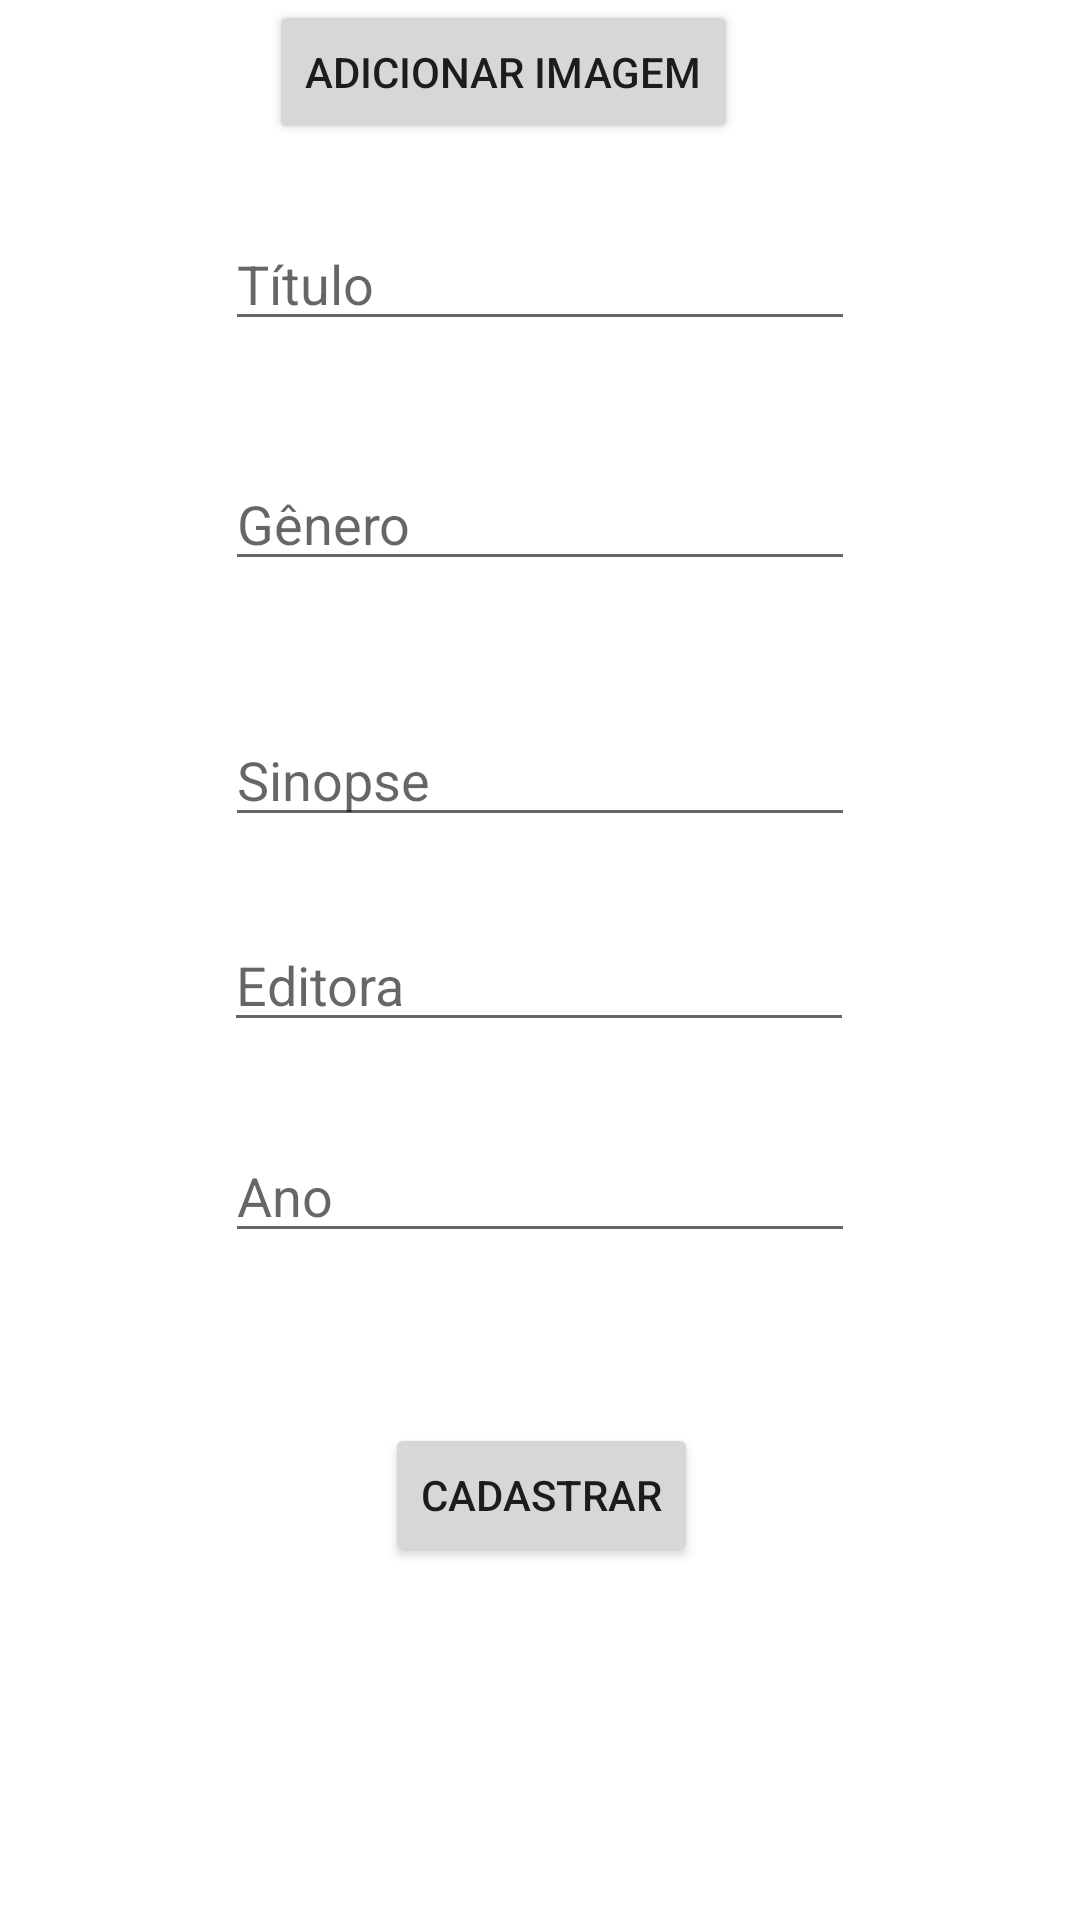

This screen was rendered from an Android layout file. Write that file and the resources it references.
<!-- AndroidManifest.xml: application theme Theme.Livros_Matheus -->
<!-- res/layout/cadastro.xml -->
<?xml version="1.0" encoding="utf-8"?>
<androidx.constraintlayout.widget.ConstraintLayout xmlns:android="http://schemas.android.com/apk/res/android"
    xmlns:app="http://schemas.android.com/apk/res-auto"
    xmlns:tools="http://schemas.android.com/tools"
    android:layout_width="match_parent"
    android:layout_height="match_parent">

    <TextView
        android:id="@+id/textView"
        android:layout_width="wrap_content"
        android:layout_height="wrap_content"
        android:layout_marginStart="133dp"
        android:layout_marginTop="30dp"
        android:layout_marginEnd="133dp"
        android:layout_marginBottom="661dp"
        android:text="Cadastro"
        android:textSize="30sp"
        android:textStyle="bold"
        app:layout_constraintBottom_toBottomOf="parent"
        app:layout_constraintEnd_toEndOf="parent"
        app:layout_constraintStart_toStartOf="parent"
        app:layout_constraintTop_toTopOf="parent" />

    <Button
        android:id="@+id/addImagemBotao"
        android:layout_width="wrap_content"
        android:layout_height="wrap_content"
        android:layout_marginStart="114dp"
        android:layout_marginTop="20dp"
        android:layout_marginEnd="114dp"
        android:layout_marginBottom="592dp"
        android:text="Adicionar Imagem"
        app:layout_constraintBottom_toBottomOf="parent"
        app:layout_constraintEnd_toEndOf="parent"
        app:layout_constraintHorizontal_bias="1.0"
        app:layout_constraintStart_toStartOf="parent"
        app:layout_constraintTop_toBottomOf="@+id/textView"
        app:layout_constraintVertical_bias="1.0" />

    <EditText
        android:id="@+id/nomeInput"
        android:layout_width="wrap_content"
        android:layout_height="wrap_content"
        android:layout_marginStart="96dp"
        android:layout_marginTop="22dp"
        android:layout_marginEnd="96dp"
        android:layout_marginBottom="524dp"
        android:ems="10"
        android:hint="Título"
        android:inputType="textPersonName"
        app:layout_constraintBottom_toBottomOf="parent"
        app:layout_constraintEnd_toEndOf="parent"
        app:layout_constraintStart_toStartOf="parent"
        app:layout_constraintTop_toBottomOf="@+id/addImagemBotao" />

    <EditText
        android:id="@+id/generoInput"
        android:layout_width="wrap_content"
        android:layout_height="wrap_content"
        android:layout_marginStart="96dp"
        android:layout_marginTop="40dp"
        android:layout_marginEnd="96dp"
        android:layout_marginBottom="448dp"
        android:ems="10"
        android:hint="Gênero"
        android:inputType="textPersonName"
        app:layout_constraintBottom_toBottomOf="parent"
        app:layout_constraintEnd_toEndOf="parent"
        app:layout_constraintStart_toStartOf="parent"
        app:layout_constraintTop_toBottomOf="@+id/nomeInput" />

    <EditText
        android:id="@+id/sinopseInput"
        android:layout_width="wrap_content"
        android:layout_height="wrap_content"
        android:layout_marginStart="101dp"
        android:layout_marginTop="45dp"
        android:layout_marginEnd="101dp"
        android:layout_marginBottom="362dp"
        android:ems="10"
        android:hint="Sinopse"
        android:inputType="textPersonName"
        app:layout_constraintBottom_toBottomOf="parent"
        app:layout_constraintEnd_toEndOf="parent"
        app:layout_constraintStart_toStartOf="parent"
        app:layout_constraintTop_toBottomOf="@+id/generoInput" />

    <Button
        android:id="@+id/cadastroBotao"
        android:layout_width="wrap_content"
        android:layout_height="wrap_content"
        android:layout_marginStart="132dp"
        android:layout_marginTop="50dp"
        android:layout_marginEnd="132dp"
        android:layout_marginBottom="10dp"
        android:text="Cadastrar"
        app:layout_constraintBottom_toBottomOf="parent"
        app:layout_constraintEnd_toEndOf="parent"
        app:layout_constraintHorizontal_bias="0.454"
        app:layout_constraintStart_toStartOf="parent"
        app:layout_constraintTop_toBottomOf="@+id/sinopseInput"
        app:layout_constraintVertical_bias="0.574" />

    <EditText
        android:id="@+id/editoraInput"
        android:layout_width="wrap_content"
        android:layout_height="wrap_content"
        android:layout_marginStart="100dp"
        android:layout_marginTop="27dp"
        android:layout_marginEnd="101dp"
        android:ems="10"
        android:hint="Editora"
        android:inputType="textPersonName"
        app:layout_constraintEnd_toEndOf="parent"
        app:layout_constraintStart_toStartOf="parent"
        app:layout_constraintTop_toBottomOf="@+id/sinopseInput" />

    <EditText
        android:id="@+id/anoInput"
        android:layout_width="wrap_content"
        android:layout_height="wrap_content"
        android:layout_marginTop="29dp"
        android:layout_marginBottom="47dp"
        android:ems="10"
        android:hint="Ano"
        android:inputType="textPersonName"
        app:layout_constraintBottom_toTopOf="@+id/cadastroBotao"
        app:layout_constraintEnd_toEndOf="parent"
        app:layout_constraintStart_toStartOf="parent"
        app:layout_constraintTop_toBottomOf="@+id/editoraInput"
        app:layout_constraintVertical_bias="0.0" />

</androidx.constraintlayout.widget.ConstraintLayout>
<!-- resources referenced by this layout -->
<resources>
  <style name="Theme.Livros_Matheus" parent="Theme.MaterialComponents.DayNight.DarkActionBar">
          
          <item name="colorPrimary">@color/purple_500</item>
          <item name="colorPrimaryVariant">@color/purple_700</item>
          <item name="colorOnPrimary">@color/white</item>
          
          <item name="colorSecondary">@color/teal_200</item>
          <item name="colorSecondaryVariant">@color/teal_700</item>
          <item name="colorOnSecondary">@color/black</item>
          
          <item name="android:statusBarColor" tools:targetApi="l">?attr/colorPrimaryVariant</item>
          
      </style>
  <!-- not gathered from this repository: default colours our renderer supplied (Android Studio template values) -->
  <color name="purple_500">#FF6200EE</color>
  <color name="purple_700">#FF3700B3</color>
  <color name="teal_200">#FF03DAC5</color>
  <color name="teal_700">#FF018786</color>
  <color name="black">#FF000000</color>
  <color name="white">#FFFFFFFF</color>
</resources>
